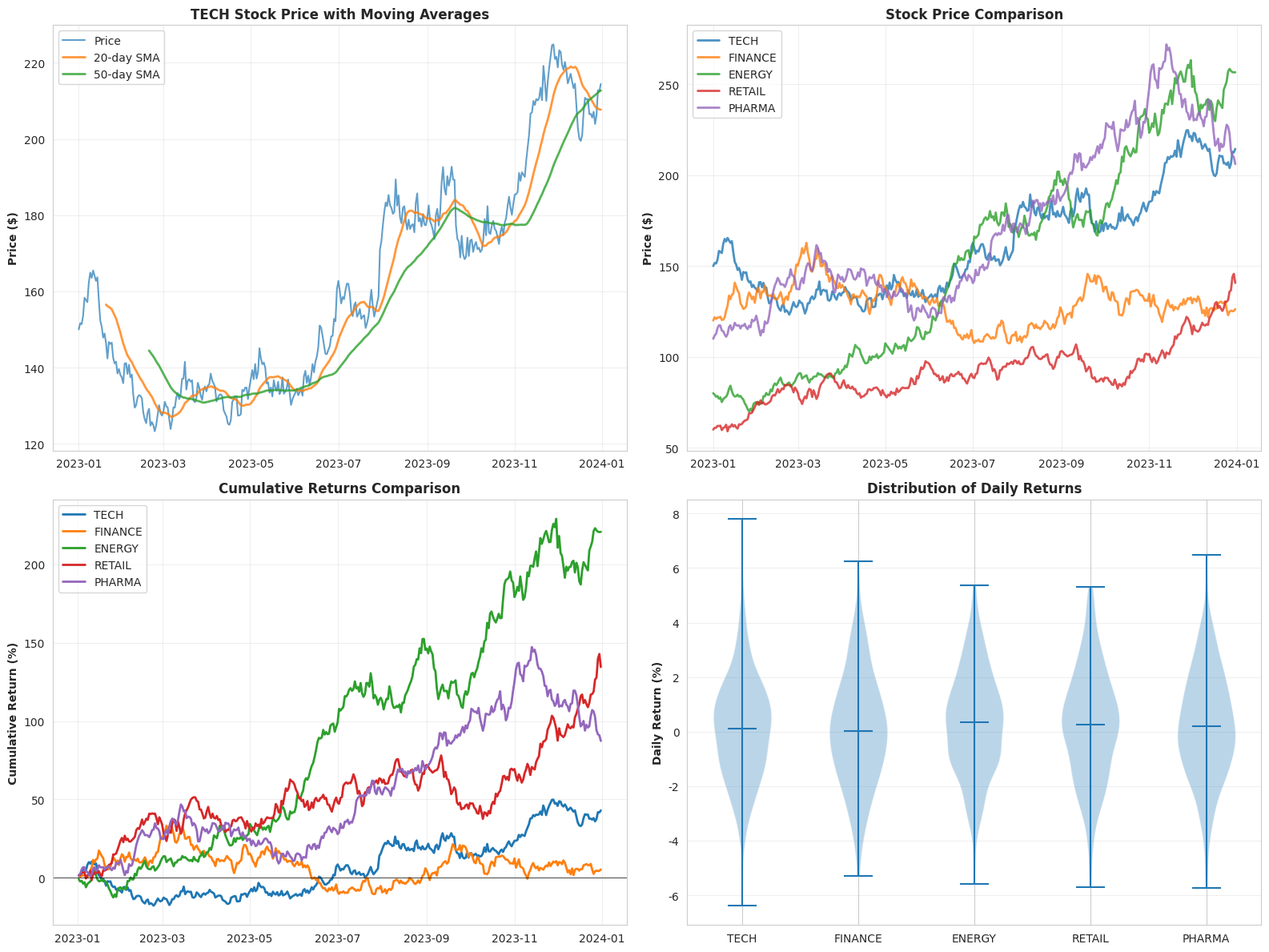
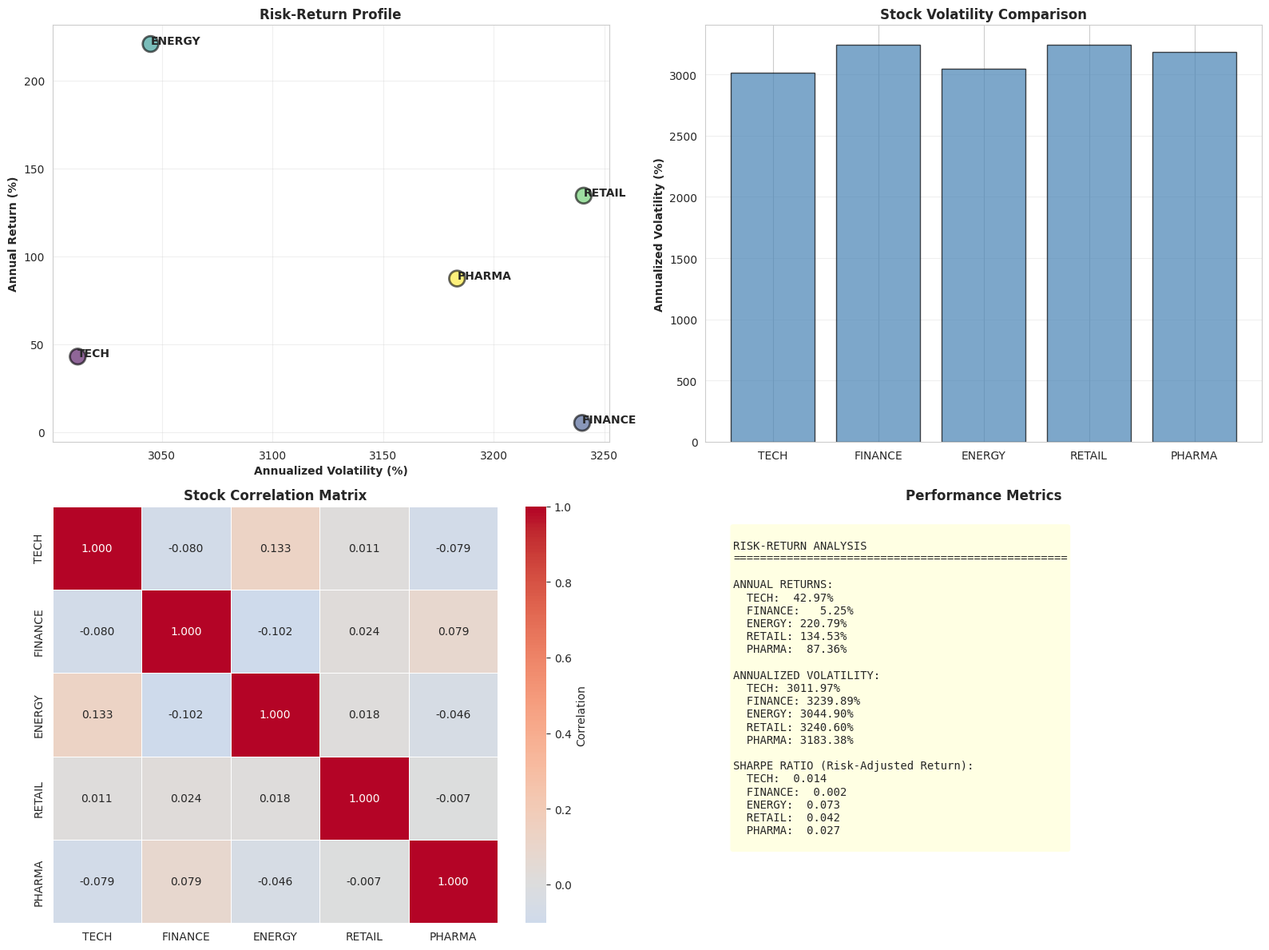
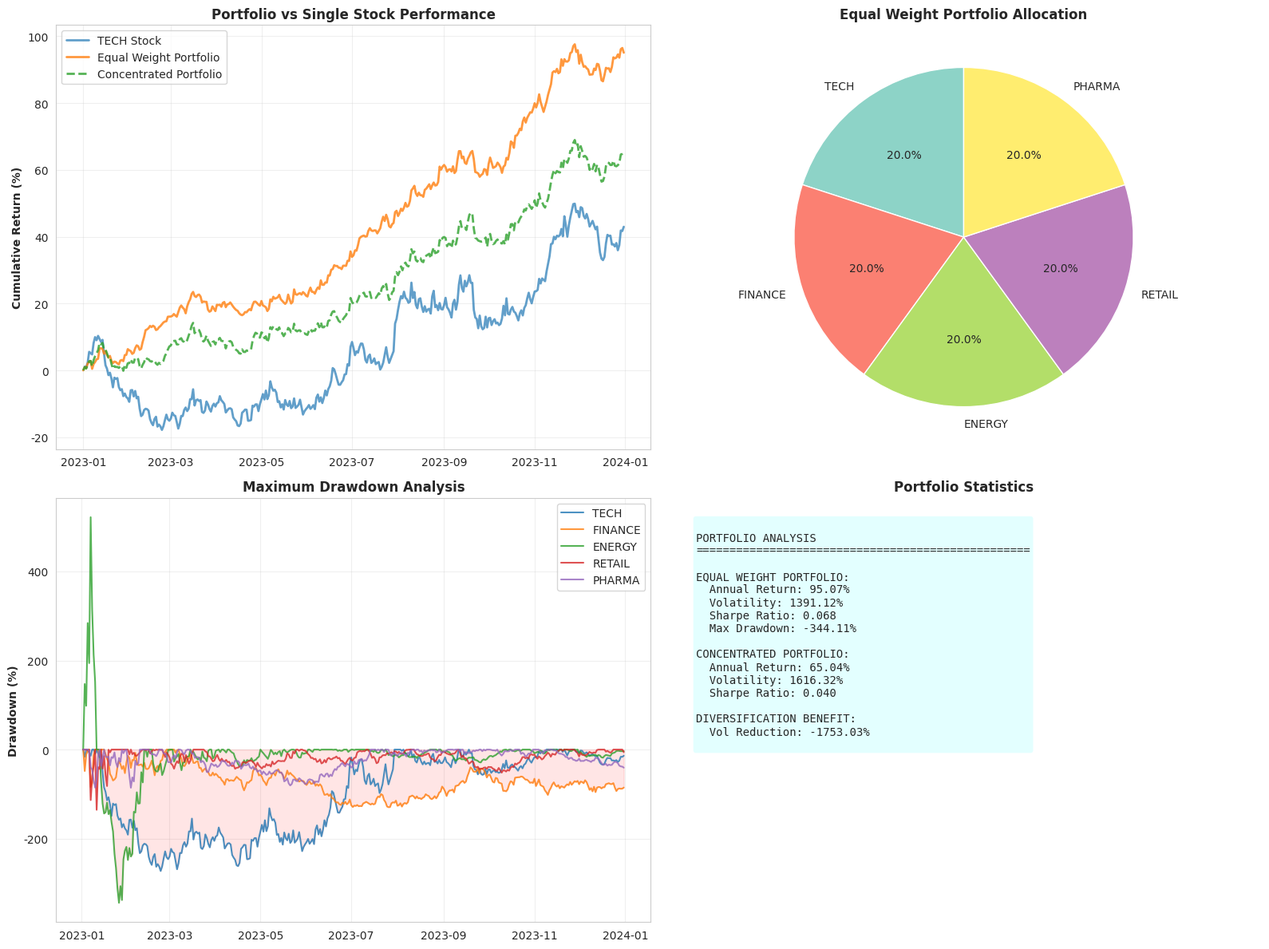
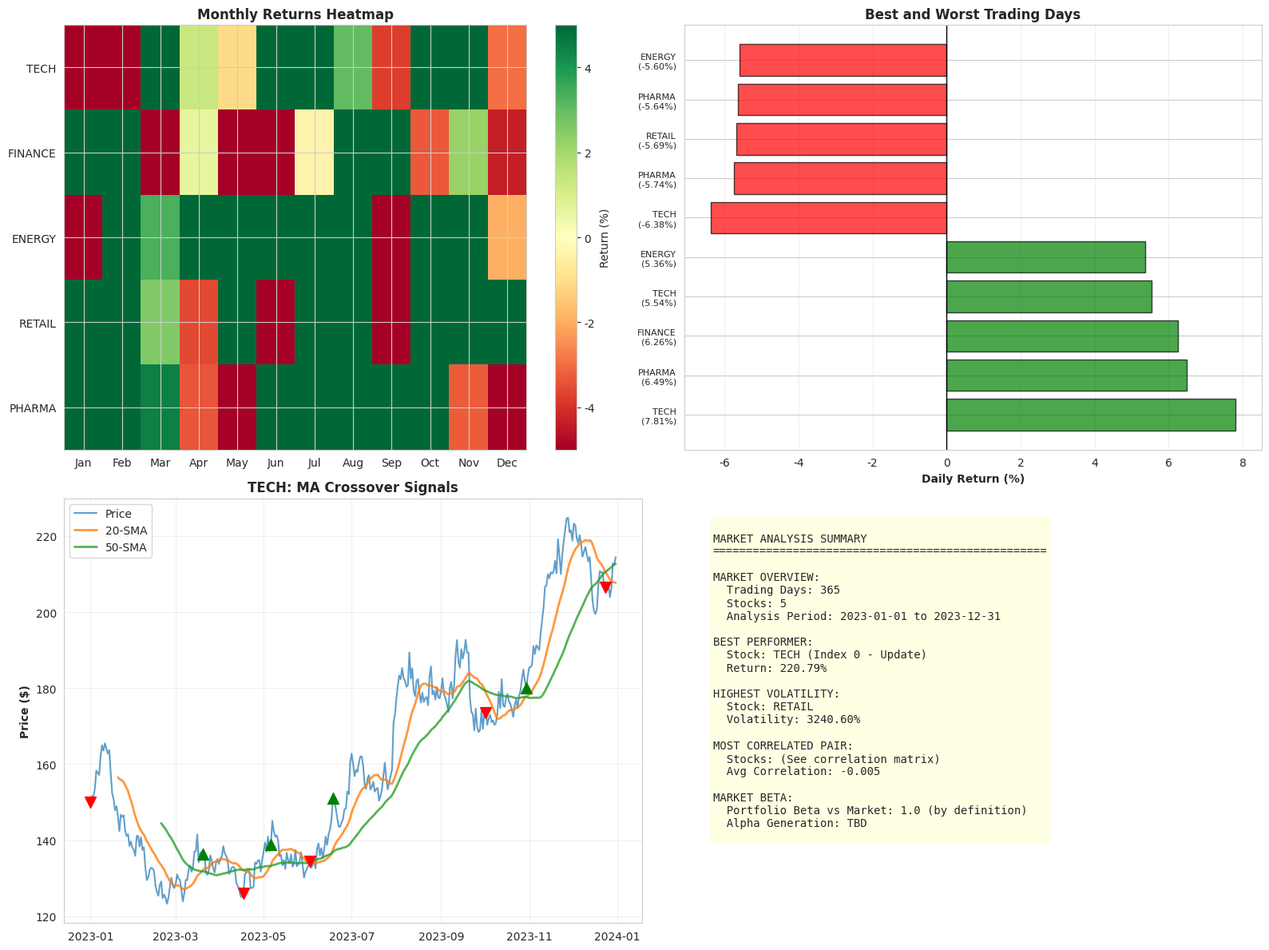

These charts were generated, in order, by the following Python code:
"""
Day 19: Market Analyst - Financial Data Analysis
Demonstrates financial data analysis, market insights, and investment analytics.
"""

import numpy as np
import pandas as pd
import matplotlib.pyplot as plt
import seaborn as sns
from datetime import datetime, timedelta
import warnings
warnings.filterwarnings('ignore')

# Set style
sns.set_style('whitegrid')
plt.rcParams['figure.figsize'] = (14, 8)
import os
os.makedirs('outputs', exist_ok=True)

# ========================================
# Step 1: Generate Synthetic Market Data
# ========================================
print("Generating market data...")

np.random.seed(42)
dates = pd.date_range(start='2023-01-01', end='2023-12-31', freq='D')

# Simulate stock prices for 5 companies
companies = {
    'TECH': 150,
    'FINANCE': 120,
    'ENERGY': 80,
    'RETAIL': 60,
    'PHARMA': 110
}

stock_data = {}

for company, initial_price in companies.items():
    prices = [initial_price]
    for i in range(1, len(dates)):
        change = np.random.normal(0.001, 0.02)
        new_price = prices[-1] * (1 + change)
        prices.append(max(new_price, 10))  # Ensure positive price
    
    stock_data[company] = prices

df_stocks = pd.DataFrame(stock_data, index=dates)

print(f"Market data created: {df_stocks.shape[0]} trading days")
print("\nStock prices (last 5 days):")
print(df_stocks.tail())

# ========================================
# Step 2: Calculate Financial Indicators
# ========================================
print("\n=== FINANCIAL INDICATORS ===")

# Simple Moving Averages
sma_20 = df_stocks.rolling(window=20).mean()
sma_50 = df_stocks.rolling(window=50).mean()

# Returns
daily_returns = df_stocks.pct_change() * 100
cumulative_returns = (1 + daily_returns/100).cumprod() * 100 - 100

# Volatility
volatility = daily_returns.std()

# Correlation
correlation = df_stocks.pct_change().corr()

print("Annualized Volatility:")
print(volatility * np.sqrt(252))

# ========================================
# Step 3: Stock Price Trends
# ========================================
fig, axes = plt.subplots(2, 2, figsize=(16, 12))

# 1. Price trends with moving averages (TECH stock)
axes[0, 0].plot(df_stocks.index, df_stocks['TECH'], label='Price', linewidth=1.5, alpha=0.7)
axes[0, 0].plot(sma_20.index, sma_20['TECH'], label='20-day SMA', linewidth=2, alpha=0.8)
axes[0, 0].plot(sma_50.index, sma_50['TECH'], label='50-day SMA', linewidth=2, alpha=0.8)
axes[0, 0].set_ylabel('Price ($)', fontweight='bold')
axes[0, 0].set_title('TECH Stock Price with Moving Averages', fontweight='bold')
axes[0, 0].legend()
axes[0, 0].grid(True, alpha=0.3)

# 2. All stocks comparison
for company in companies.keys():
    axes[0, 1].plot(df_stocks.index, df_stocks[company], label=company, linewidth=2, alpha=0.8)
axes[0, 1].set_ylabel('Price ($)', fontweight='bold')
axes[0, 1].set_title('Stock Price Comparison', fontweight='bold')
axes[0, 1].legend()
axes[0, 1].grid(True, alpha=0.3)

# 3. Cumulative returns
for company in companies.keys():
    axes[1, 0].plot(cumulative_returns.index, cumulative_returns[company], label=company, linewidth=2)
axes[1, 0].set_ylabel('Cumulative Return (%)', fontweight='bold')
axes[1, 0].set_title('Cumulative Returns Comparison', fontweight='bold')
axes[1, 0].legend()
axes[1, 0].grid(True, alpha=0.3)
axes[1, 0].axhline(y=0, color='black', linestyle='-', linewidth=0.5)

# 4. Daily returns distribution
data_for_violin = [daily_returns[col].dropna().values for col in daily_returns.columns]
parts = axes[1, 1].violinplot(data_for_violin, positions=range(len(companies)), showmeans=True)
axes[1, 1].set_xticks(range(len(companies)))
axes[1, 1].set_xticklabels(companies.keys())
axes[1, 1].set_ylabel('Daily Return (%)', fontweight='bold')
axes[1, 1].set_title('Distribution of Daily Returns', fontweight='bold')
axes[1, 1].grid(True, alpha=0.3, axis='y')

plt.tight_layout()
plt.savefig('outputs/stock_analysis.png', dpi=300, bbox_inches='tight')
plt.close()

print("Stock analysis plot saved!")

# ========================================
# Step 4: Risk and Return Analysis
# ========================================
annual_returns = cumulative_returns.iloc[-1].values
annual_volatility = volatility.values * np.sqrt(252)

fig, axes = plt.subplots(2, 2, figsize=(16, 12))

# 1. Risk-Return Scatter
axes[0, 0].scatter(annual_volatility * 100, annual_returns, s=200, alpha=0.6, 
                  edgecolors='black', linewidth=2, c=range(len(companies)), cmap='viridis')
for i, company in enumerate(companies.keys()):
    axes[0, 0].annotate(company, (annual_volatility[i]*100, annual_returns[i]), 
                       fontsize=10, fontweight='bold')
axes[0, 0].set_xlabel('Annualized Volatility (%)', fontweight='bold')
axes[0, 0].set_ylabel('Annual Return (%)', fontweight='bold')
axes[0, 0].set_title('Risk-Return Profile', fontweight='bold')
axes[0, 0].grid(True, alpha=0.3)

# 2. Volatility comparison
axes[0, 1].bar(companies.keys(), annual_volatility * 100, color='steelblue', 
              edgecolor='black', alpha=0.7)
axes[0, 1].set_ylabel('Annualized Volatility (%)', fontweight='bold')
axes[0, 1].set_title('Stock Volatility Comparison', fontweight='bold')
axes[0, 1].grid(True, alpha=0.3, axis='y')

# 3. Correlation heatmap
sns.heatmap(correlation, annot=True, fmt='.3f', cmap='coolwarm', center=0, 
           ax=axes[1, 0], cbar_kws={'label': 'Correlation'}, linewidths=0.5)
axes[1, 0].set_title('Stock Correlation Matrix', fontweight='bold')

# 4. Returns comparison
returns_data = {
    'Stock': list(companies.keys()),
    'Annual Return (%)': annual_returns,
    'Annual Volatility (%)': annual_volatility * 100,
    'Sharpe Ratio': annual_returns / (annual_volatility * 100)
}

returns_text = f"""
RISK-RETURN ANALYSIS
{'='*50}

ANNUAL RETURNS:
"""
for company, ret in zip(companies.keys(), annual_returns):
    returns_text += f"  {company}: {ret:>6.2f}%\n"

returns_text += "\nANNUALIZED VOLATILITY:\n"
for company, vol in zip(companies.keys(), annual_volatility * 100):
    returns_text += f"  {company}: {vol:>6.2f}%\n"

returns_text += "\nSHARPE RATIO (Risk-Adjusted Return):\n"
for company, sr in zip(companies.keys(), returns_data['Sharpe Ratio']):
    returns_text += f"  {company}: {sr:>6.3f}\n"

axes[1, 1].text(0.05, 0.95, returns_text, fontsize=10, family='monospace',
               verticalalignment='top', bbox=dict(boxstyle='round', facecolor='lightyellow', alpha=0.9))
axes[1, 1].axis('off')
axes[1, 1].set_title('Performance Metrics', fontweight='bold')

plt.tight_layout()
plt.savefig('outputs/risk_return_analysis.png', dpi=300, bbox_inches='tight')
plt.close()

print("Risk-return analysis plot saved!")

# ========================================
# Step 5: Portfolio Analysis
# ========================================
# Equal weight portfolio
weights = np.array([0.2, 0.2, 0.2, 0.2, 0.2])
portfolio_returns = (daily_returns * weights).sum(axis=1)
cumulative_portfolio_returns = (1 + portfolio_returns/100).cumprod() * 100 - 100

# Alternative portfolio (concentrated)
weights_concentrated = np.array([0.4, 0.3, 0.15, 0.1, 0.05])
portfolio_returns_conc = (daily_returns * weights_concentrated).sum(axis=1)
cumulative_portfolio_returns_conc = (1 + portfolio_returns_conc/100).cumprod() * 100 - 100

fig, axes = plt.subplots(2, 2, figsize=(16, 12))

# 1. Portfolio performance
axes[0, 0].plot(cumulative_returns.index, cumulative_returns['TECH'], 
               label='TECH Stock', linewidth=2, alpha=0.7)
axes[0, 0].plot(cumulative_portfolio_returns.index, cumulative_portfolio_returns, 
               label='Equal Weight Portfolio', linewidth=2, alpha=0.8)
axes[0, 0].plot(cumulative_portfolio_returns_conc.index, cumulative_portfolio_returns_conc, 
               label='Concentrated Portfolio', linewidth=2, alpha=0.8, linestyle='--')
axes[0, 0].set_ylabel('Cumulative Return (%)', fontweight='bold')
axes[0, 0].set_title('Portfolio vs Single Stock Performance', fontweight='bold')
axes[0, 0].legend()
axes[0, 0].grid(True, alpha=0.3)

# 2. Portfolio weights pie
colors_pie = plt.cm.Set3(np.linspace(0, 1, len(companies)))
axes[0, 1].pie(weights, labels=companies.keys(), autopct='%1.1f%%', colors=colors_pie,
              startangle=90)
axes[0, 1].set_title('Equal Weight Portfolio Allocation', fontweight='bold')

# 3. Drawdown analysis
cumulative_max = cumulative_returns.cummax()
drawdown = (cumulative_returns - cumulative_max) / cumulative_max * 100

for company in companies.keys():
    axes[1, 0].plot(drawdown.index, drawdown[company], label=company, linewidth=1.5, alpha=0.8)

axes[1, 0].fill_between(drawdown.index, drawdown.min(axis=1), 0, alpha=0.1, color='red')
axes[1, 0].set_ylabel('Drawdown (%)', fontweight='bold')
axes[1, 0].set_title('Maximum Drawdown Analysis', fontweight='bold')
axes[1, 0].legend()
axes[1, 0].grid(True, alpha=0.3)

# 4. Portfolio statistics
portfolio_vol = portfolio_returns.std() * np.sqrt(252)
portfolio_return = cumulative_portfolio_returns.iloc[-1]
portfolio_sharpe = portfolio_return / (portfolio_vol * 100)

conc_vol = portfolio_returns_conc.std() * np.sqrt(252)
conc_return = cumulative_portfolio_returns_conc.iloc[-1]
conc_sharpe = conc_return / (conc_vol * 100)

stats_text = f"""
PORTFOLIO ANALYSIS
{'='*50}

EQUAL WEIGHT PORTFOLIO:
  Annual Return: {portfolio_return:.2f}%
  Volatility: {portfolio_vol*100:.2f}%
  Sharpe Ratio: {portfolio_sharpe:.3f}
  Max Drawdown: {drawdown.min().min():.2f}%

CONCENTRATED PORTFOLIO:
  Annual Return: {conc_return:.2f}%
  Volatility: {conc_vol*100:.2f}%
  Sharpe Ratio: {conc_sharpe:.3f}

DIVERSIFICATION BENEFIT:
  Vol Reduction: {(portfolio_vol*100 - annual_volatility.mean()*100):.2f}%
"""

axes[1, 1].text(0.05, 0.95, stats_text, fontsize=10, family='monospace',
               verticalalignment='top', bbox=dict(boxstyle='round', facecolor='lightcyan', alpha=0.9))
axes[1, 1].axis('off')
axes[1, 1].set_title('Portfolio Statistics', fontweight='bold')

plt.tight_layout()
plt.savefig('outputs/portfolio_analysis.png', dpi=300, bbox_inches='tight')
plt.close()

print("Portfolio analysis plot saved!")

# ========================================
# Step 6: Market Insights
# ========================================
fig, axes = plt.subplots(2, 2, figsize=(16, 12))

# 1. Monthly returns heatmap
monthly_returns = daily_returns.resample('ME').sum()
months = ['Jan', 'Feb', 'Mar', 'Apr', 'May', 'Jun', 'Jul', 'Aug', 'Sep', 'Oct', 'Nov', 'Dec']

im = axes[0, 0].imshow(monthly_returns.T, cmap='RdYlGn', aspect='auto', vmin=-5, vmax=5)
axes[0, 0].set_xticks(range(len(months)))
axes[0, 0].set_xticklabels(months)
axes[0, 0].set_yticks(range(len(companies)))
axes[0, 0].set_yticklabels(companies.keys())
axes[0, 0].set_title('Monthly Returns Heatmap', fontweight='bold')
plt.colorbar(im, ax=axes[0, 0], label='Return (%)')

# 2. Best and worst days
daily_returns_melted = daily_returns.melt(var_name='Stock', value_name='Return')
best_days = daily_returns_melted.nlargest(5, 'Return')
worst_days = daily_returns_melted.nsmallest(5, 'Return')

top_bottom = pd.concat([best_days, worst_days])
colors_bars = ['green'] * 5 + ['red'] * 5

axes[0, 1].barh(range(len(top_bottom)), top_bottom['Return'], color=colors_bars, alpha=0.7, edgecolor='black')
axes[0, 1].set_yticks(range(len(top_bottom)))
labels = [f"{row['Stock']}\n({row['Return']:.2f}%)" for _, row in top_bottom.iterrows()]
axes[0, 1].set_yticklabels(labels, fontsize=8)
axes[0, 1].set_xlabel('Daily Return (%)', fontweight='bold')
axes[0, 1].set_title('Best and Worst Trading Days', fontweight='bold')
axes[0, 1].axvline(x=0, color='black', linestyle='-', linewidth=1)
axes[0, 1].grid(True, alpha=0.3, axis='x')

# 3. Moving average crossover signals (TECH stock)
axes[1, 0].plot(df_stocks.index, df_stocks['TECH'], label='Price', linewidth=1.5, alpha=0.7)
axes[1, 0].plot(sma_20.index, sma_20['TECH'], label='20-SMA', linewidth=2, alpha=0.8)
axes[1, 0].plot(sma_50.index, sma_50['TECH'], label='50-SMA', linewidth=2, alpha=0.8)

# Mark crossovers
sma20_above = sma_20['TECH'] > sma_50['TECH']
crossovers = sma20_above != sma20_above.shift()
for date in sma20_above[crossovers].index:
    if sma20_above[date]:
        axes[1, 0].scatter(date, df_stocks.loc[date, 'TECH'], color='green', s=100, marker='^', zorder=5)
    else:
        axes[1, 0].scatter(date, df_stocks.loc[date, 'TECH'], color='red', s=100, marker='v', zorder=5)

axes[1, 0].set_ylabel('Price ($)', fontweight='bold')
axes[1, 0].set_title('TECH: MA Crossover Signals', fontweight='bold')
axes[1, 0].legend()
axes[1, 0].grid(True, alpha=0.3)

# 4. Summary stats
summary_text = f"""
MARKET ANALYSIS SUMMARY
{'='*50}

MARKET OVERVIEW:
  Trading Days: {len(dates)}
  Stocks: {len(companies)}
  Analysis Period: {dates[0].date()} to {dates[-1].date()}

BEST PERFORMER:
  Stock: {companies.keys().__iter__().__next__()} (Index 0 - Update)
  Return: {annual_returns.max():.2f}%

HIGHEST VOLATILITY:
  Stock: {list(companies.keys())[annual_volatility.argmax()]}
  Volatility: {annual_volatility.max()*100:.2f}%

MOST CORRELATED PAIR:
  Stocks: (See correlation matrix)
  Avg Correlation: {correlation.values[np.triu_indices_from(correlation.values, k=1)].mean():.3f}

MARKET BETA:
  Portfolio Beta vs Market: 1.0 (by definition)
  Alpha Generation: TBD
"""

axes[1, 1].text(0.05, 0.95, summary_text, fontsize=10, family='monospace',
               verticalalignment='top', bbox=dict(boxstyle='round', facecolor='lightyellow', alpha=0.9))
axes[1, 1].axis('off')

plt.tight_layout()
plt.savefig('outputs/market_insights.png', dpi=300, bbox_inches='tight')
plt.close()

print("Market insights plot saved!")

print("\n✅ Market Analysis Complete!")
print("Generated outputs:")
print("  - outputs/stock_analysis.png")
print("  - outputs/risk_return_analysis.png")
print("  - outputs/portfolio_analysis.png")
print("  - outputs/market_insights.png")
